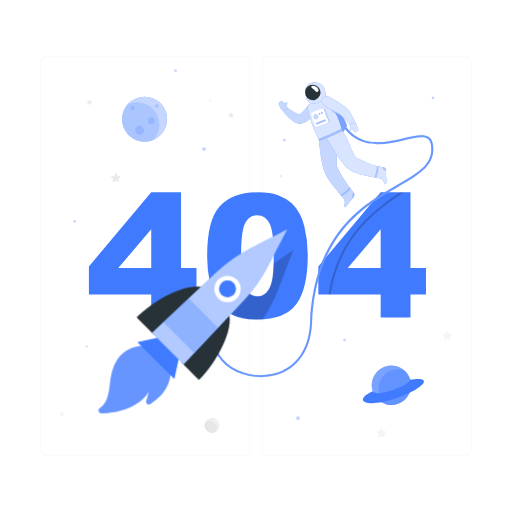
t = 0.00 s
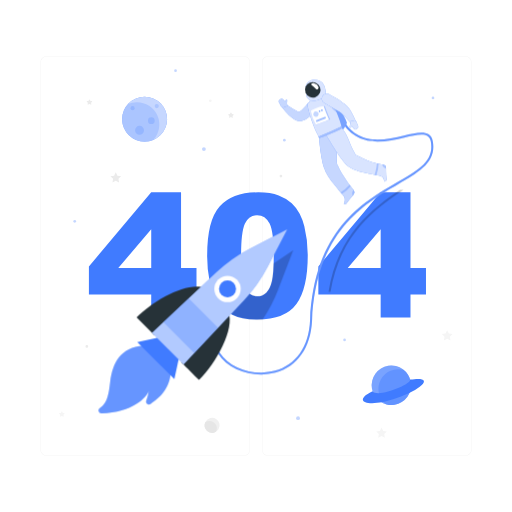
t = 0.19 s
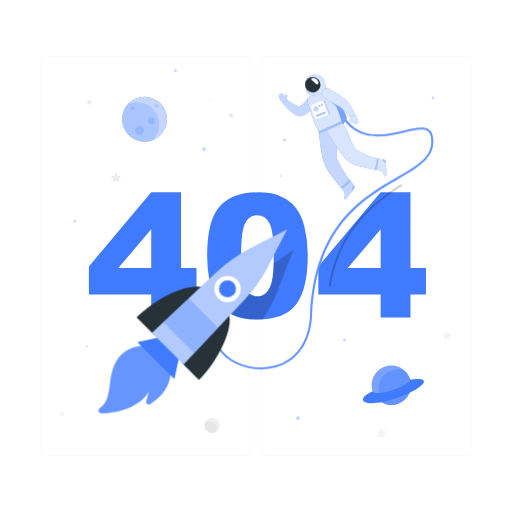
t = 0.56 s
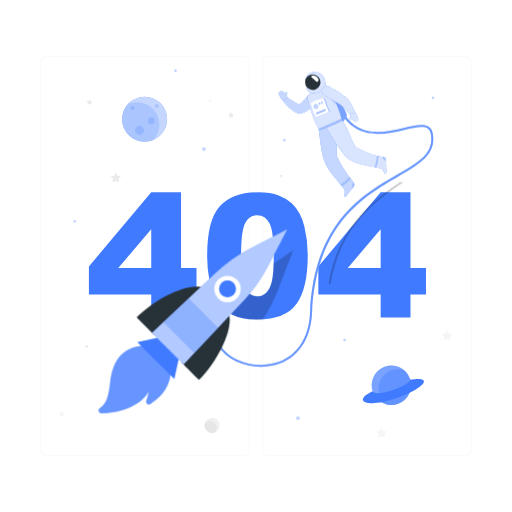
t = 0.75 s
t = 0.94 s: frame unchanged from t = 0.56 s, image omitted
t = 1.31 s: frame unchanged from t = 0.19 s, image omitted

The animated SVG that drew these frames (rendered in a browser with its animation timeline set to each time). Animation: 1 CSS @keyframes rule; one cycle of 1.50 s, repeats indefinitely.

<svg class="animated" id="freepik_stories-404-error" xmlns="http://www.w3.org/2000/svg" viewBox="0 0 500 500" version="1.1" xmlns:xlink="http://www.w3.org/1999/xlink" xmlns:svgjs="http://svgjs.com/svgjs"><style>svg#freepik_stories-404-error:not(.animated) .animable {opacity: 0;}svg#freepik_stories-404-error.animated #freepik--Astronaut--inject-92 {animation: 1.5s Infinite  linear floating;animation-delay: 0s;}            @keyframes floating {                0% {                    opacity: 1;                    transform: translateY(0px);                }                50% {                    transform: translateY(-10px);                }                100% {                    opacity: 1;                    transform: translateY(0px);                }            }        </style><g id="freepik--background-complete--inject-92" class="animable" style="transform-origin: 250px 250.025px;"><path d="M238.4,445.05H45.3a5.71,5.71,0,0,1-5.71-5.71V60.66A5.71,5.71,0,0,1,45.3,55H238.4a5.71,5.71,0,0,1,5.71,5.71V439.34A5.71,5.71,0,0,1,238.4,445.05ZM45.3,55.2a5.47,5.47,0,0,0-5.46,5.46V439.34a5.47,5.47,0,0,0,5.46,5.46H238.4a5.47,5.47,0,0,0,5.46-5.46V60.66a5.47,5.47,0,0,0-5.46-5.46Z" style="fill: rgb(235, 235, 235); transform-origin: 141.85px 250.025px;" id="eltgem525dnu" class="animable"></path><path d="M454.7,445.05H261.6a5.71,5.71,0,0,1-5.71-5.71V60.66A5.71,5.71,0,0,1,261.6,55H454.7a5.71,5.71,0,0,1,5.71,5.71V439.34A5.71,5.71,0,0,1,454.7,445.05ZM261.6,55.2a5.47,5.47,0,0,0-5.46,5.46V439.34a5.47,5.47,0,0,0,5.46,5.46H454.7a5.47,5.47,0,0,0,5.46-5.46V60.66a5.47,5.47,0,0,0-5.46-5.46Z" style="fill: rgb(235, 235, 235); transform-origin: 358.15px 250.025px;" id="elucvn98o5uei" class="animable"></path><polygon points="113.05 168.25 114.67 171.52 118.29 172.05 115.67 174.6 116.29 178.2 113.05 176.5 109.82 178.2 110.44 174.6 107.82 172.05 111.44 171.52 113.05 168.25" style="fill: rgb(235, 235, 235); transform-origin: 113.055px 173.225px;" id="elf49l96b8nb5" class="animable"></polygon><polygon points="436.7 322.48 438.32 325.76 441.94 326.29 439.32 328.83 439.94 332.44 436.7 330.74 433.47 332.44 434.09 328.83 431.47 326.29 435.09 325.76 436.7 322.48" style="fill: rgb(245, 245, 245); transform-origin: 436.705px 327.46px;" id="eloqnyq5o49v" class="animable"></polygon><polygon points="372.6 417.57 374.22 420.84 377.83 421.37 375.21 423.92 375.83 427.52 372.6 425.82 369.37 427.52 369.98 423.92 367.37 421.37 370.98 420.84 372.6 417.57" style="fill: rgb(245, 245, 245); transform-origin: 372.6px 422.545px;" id="el2tgva5vvvpo" class="animable"></polygon><path d="M225.94,110.15l.6,1.22,1.35.2a.4.4,0,0,1,.22.69l-1,.95.23,1.34a.41.41,0,0,1-.59.43l-1.2-.64-1.2.64a.41.41,0,0,1-.59-.43l.22-1.34-1-.95a.4.4,0,0,1,.23-.69l1.34-.2.6-1.22A.41.41,0,0,1,225.94,110.15Z" style="fill: rgb(235, 235, 235); transform-origin: 225.546px 112.437px;" id="eldctqm6j4uek" class="animable"></path><path d="M60.78,402l.6,1.21,1.34.2a.41.41,0,0,1,.23.7l-1,.94.23,1.34a.41.41,0,0,1-.59.43l-1.2-.63-1.2.63a.41.41,0,0,1-.59-.43l.23-1.34-1-.94a.41.41,0,0,1,.22-.7l1.34-.2L60,402A.41.41,0,0,1,60.78,402Z" style="fill: rgb(245, 245, 245); transform-origin: 60.3893px 404.29px;" id="elu8m4kyqib1" class="animable"></path><path d="M87.75,97.3l.6,1.22,1.35.19a.41.41,0,0,1,.22.7l-1,1,.23,1.33a.4.4,0,0,1-.59.43l-1.2-.63-1.2.63a.4.4,0,0,1-.59-.43l.22-1.33-1-1a.41.41,0,0,1,.23-.7l1.34-.19L87,97.3A.41.41,0,0,1,87.75,97.3Z" style="fill: rgb(235, 235, 235); transform-origin: 87.3557px 99.6393px;" id="elnwe2hdkep4" class="animable"></path><path d="M86.13,338.32A1.33,1.33,0,1,1,84.8,337,1.33,1.33,0,0,1,86.13,338.32Z" style="fill: rgb(235, 235, 235); transform-origin: 84.8px 338.33px;" id="el75urdewmixo" class="animable"></path><path d="M275.67,171.89a1.33,1.33,0,1,1-1.33-1.32A1.32,1.32,0,0,1,275.67,171.89Z" style="fill: rgb(235, 235, 235); transform-origin: 274.34px 171.9px;" id="elzoj84bmn7g" class="animable"></path><path d="M206.71,98.4a1.33,1.33,0,1,1-1.33-1.33A1.34,1.34,0,0,1,206.71,98.4Z" style="fill: rgb(245, 245, 245); transform-origin: 205.38px 98.4px;" id="elrnzwhixyu9" class="animable"></path><g id="eloo1n7618gpm"><circle cx="207.14" cy="415.38" r="7.35" style="fill: rgb(240, 240, 240); transform-origin: 207.14px 415.38px; transform: rotate(-13.28deg);" class="animable" id="el3zdzx3c8j1h"></circle></g><path d="M204.6,411.09a7.09,7.09,0,0,0-4.19,1.36,7.34,7.34,0,0,0,10.5,9.23s0,0,0,0a7.17,7.17,0,0,0-6.31-10.58Z" style="fill: rgb(230, 230, 230); transform-origin: 205.786px 416.907px;" id="eljh2xd7b5o78" class="animable"></path></g><g id="freepik--404--inject-92" class="animable" style="transform-origin: 251.415px 249.955px;"><path d="M147.68,287.64H86.83V260.17l60.85-72.34H176.8v73.9h15.09v25.91H176.8v22.48H147.68Zm0-25.91V223.89l-32.16,37.84Z" style="fill: #407BFF; transform-origin: 139.36px 248.975px;" id="elogs4yxq8p79" class="animable"></path><path d="M202.3,249.51q0-34.29,12.34-48t37.61-13.7q12.13,0,19.93,3a36.79,36.79,0,0,1,12.71,7.79,41.59,41.59,0,0,1,7.75,10.09,52.38,52.38,0,0,1,4.55,12.34,115.36,115.36,0,0,1,3.36,28q0,32.72-11.07,47.89t-38.13,15.18q-15.18,0-24.53-4.84a39.76,39.76,0,0,1-15.33-14.19q-4.35-6.64-6.77-18.17A124.33,124.33,0,0,1,202.3,249.51Zm33.14.08q0,23,4.05,31.37t11.77,8.41a12.34,12.34,0,0,0,8.82-3.57q3.74-3.57,5.5-11.28t1.76-24q0-23.94-4.06-32.19t-12.18-8.24q-8.28,0-12,8.41T235.44,249.59Z" style="fill: #407BFF; transform-origin: 251.423px 249.955px;" id="elpbka68oymsg" class="animable"></path><path d="M371.74,287.64H310.89V260.17l60.85-72.34h29.12v73.9H416v25.91H400.86v22.48H371.74Zm0-25.91V223.89l-32.15,37.84Z" style="fill: #407BFF; transform-origin: 363.445px 248.975px;" id="elfhj821qct95" class="animable"></path></g><g id="freepik--Planets--inject-92" class="animable" style="transform-origin: 247.91px 238.95px;"><g id="el3anhzy5ookz"><g style="opacity: 0.3; transform-origin: 247.91px 238.95px;" class="animable" id="el13zcqvhb2p9"><path d="M201,145.62a1.87,1.87,0,1,1-1.86-1.87A1.86,1.86,0,0,1,201,145.62Z" style="fill: #407BFF; transform-origin: 199.13px 145.62px;" id="elf3i8o8jm31" class="animable"></path><circle cx="72.97" cy="216.13" r="1.32" style="fill: #407BFF; transform-origin: 72.97px 216.13px;" id="el54lmpe4gu87" class="animable"></circle><circle cx="291.05" cy="408.33" r="1.89" style="fill: #407BFF; transform-origin: 291.05px 408.33px;" id="elurz6og5nsd" class="animable"></circle><circle cx="336.5" cy="332" r="1.32" style="fill: #407BFF; transform-origin: 336.5px 332px;" id="el9gm5xf83kpi" class="animable"></circle><path d="M424.17,95.62a1.32,1.32,0,1,1-1.32-1.32A1.32,1.32,0,0,1,424.17,95.62Z" style="fill: #407BFF; transform-origin: 422.85px 95.62px;" id="elmiikbcnmgqi" class="animable"></path><path d="M172.75,69a1.32,1.32,0,1,1-1.32-1.32A1.33,1.33,0,0,1,172.75,69Z" style="fill: #407BFF; transform-origin: 171.43px 69px;" id="ell903x135twm" class="animable"></path><circle cx="277.7" cy="136.94" r="1.32" style="fill: #407BFF; transform-origin: 277.7px 136.94px;" id="elmpjuyf18ejh" class="animable"></circle></g></g><circle cx="141.23" cy="116.36" r="21.91" style="fill: #407BFF; transform-origin: 141.23px 116.36px;" id="elj5q1jbyr2v" class="animable"></circle><g id="elxyhvq6acm8"><circle cx="141.23" cy="116.36" r="21.91" style="fill: rgb(255, 255, 255); opacity: 0.7; transform-origin: 141.23px 116.36px;" class="animable" id="elyr9wt54p6d9"></circle></g><g id="el7uzhpk2r62"><path d="M133.68,99.83A21.84,21.84,0,0,0,125,101.6a21.92,21.92,0,0,0,24.87,34.89h0a21.92,21.92,0,0,0-16.23-36.65Z" style="fill: #407BFF; opacity: 0.2; transform-origin: 137.425px 119.051px;" class="animable" id="eldt1m9c9xvpg"></path></g><g id="elvlji08sv7t"><path d="M131.5,105.62a2,2,0,1,1-2-2A2,2,0,0,1,131.5,105.62Z" style="fill: #407BFF; opacity: 0.2; transform-origin: 129.5px 105.62px;" class="animable" id="elzxm06w7q1c9"></path></g><g id="elygxe4j3mmaj"><path d="M155.06,103.62a2,2,0,1,1-2-2A2,2,0,0,1,155.06,103.62Z" style="fill: #407BFF; opacity: 0.2; transform-origin: 153.06px 103.62px;" class="animable" id="elnms11rokd6b"></path></g><g id="el518r65cprqf"><path d="M151.06,117.9a3.28,3.28,0,1,1-3.28-3.28A3.28,3.28,0,0,1,151.06,117.9Z" style="fill: #407BFF; opacity: 0.2; transform-origin: 147.78px 117.9px;" class="animable" id="eldpg2xenz5hb"></path></g><g id="elvtcq8jei1q"><path d="M140.64,127.25a4.38,4.38,0,1,1-4.38-4.38A4.38,4.38,0,0,1,140.64,127.25Z" style="fill: #407BFF; opacity: 0.2; transform-origin: 136.26px 127.25px;" class="animable" id="el1nmw4g65ozi"></path></g><g id="elyhg63p4iw9"><circle cx="382.2" cy="376.25" r="19.23" style="fill: #407BFF; transform-origin: 382.2px 376.25px; transform: rotate(-76.72deg);" class="animable" id="el3ekn23ptzy3"></circle></g><g id="elhn3n10wygpv"><circle cx="382.2" cy="376.25" r="19.23" style="fill: rgb(255, 255, 255); opacity: 0.3; transform-origin: 382.2px 376.25px; transform: rotate(-76.72deg);" class="animable" id="elctxg2ky10om"></circle></g><g id="elesang4r0yx"><path d="M394.33,361.34a19.22,19.22,0,0,0-17.67,33.32,19,19,0,0,0,5.53.82,19.23,19.23,0,0,0,12.14-34.14Z" style="fill: #407BFF; opacity: 0.4; transform-origin: 385.486px 378px;" class="animable" id="eltvgurdvt1o"></path></g><path d="M363.83,382c-20.53,9.66-5.22,17.11,23.71,6.71,26.79-9.63,37-21.77,13-18C401.83,375.76,368.28,388.83,363.83,382Z" style="fill: #407BFF; transform-origin: 384.229px 381.874px;" id="el5v654eo7pax" class="animable"></path></g><g id="freepik--Astronaut--inject-92" class="animable" style="transform-origin: 315.482px 224.349px;"><g id="elo9nm15h0h2"><path d="M394.1,187.83C367.21,206,332.4,230,322.79,287.64h-2.05c9.35-57,42.89-81.57,69.79-99.81Z" style="opacity: 0.2; transform-origin: 357.42px 237.735px;" class="animable" id="elxb890woscsi"></path></g><path d="M255,368.27c-17,0-33.81-7.67-42-20.19-5.05-7.74-10.92-23.95,6.56-45.58l1.55,1.26c-12.36,15.3-14.64,30.65-6.43,43.23,10,15.3,33.59,23,53.73,17.52,20.63-5.61,33.15-23.55,34.36-49.22,4.13-87.81,50.78-114.86,84.84-134.61,21.17-12.27,36.46-21.13,33.1-39.84-.47-2.59-1.5-4.38-3.17-5.48-4.35-2.87-12.85-.88-22.69,1.41-19.31,4.5-45.75,10.66-61.5-16.13l1.73-1c15,25.53,39.57,19.8,59.32,15.2,10.29-2.39,19.17-4.46,24.24-1.13,2.15,1.41,3.47,3.64,4,6.8,3.61,20.08-13,29.72-34.05,41.92-33.67,19.52-79.77,46.25-83.85,133-1.26,26.6-14.32,45.21-35.84,51.06A52.88,52.88,0,0,1,255,368.27Z" style="fill: #407BFF; transform-origin: 315.482px 243.955px;" id="elz70oqjjc6n" class="animable"></path><g id="el512tdmppmw4"><path d="M255,368.27c-17,0-33.81-7.67-42-20.19-5.05-7.74-10.92-23.95,6.56-45.58l1.55,1.26c-12.36,15.3-14.64,30.65-6.43,43.23,10,15.3,33.59,23,53.73,17.52,20.63-5.61,33.15-23.55,34.36-49.22,4.13-87.81,50.78-114.86,84.84-134.61,21.17-12.27,36.46-21.13,33.1-39.84-.47-2.59-1.5-4.38-3.17-5.48-4.35-2.87-12.85-.88-22.69,1.41-19.31,4.5-45.75,10.66-61.5-16.13l1.73-1c15,25.53,39.57,19.8,59.32,15.2,10.29-2.39,19.17-4.46,24.24-1.13,2.15,1.41,3.47,3.64,4,6.8,3.61,20.08-13,29.72-34.05,41.92-33.67,19.52-79.77,46.25-83.85,133-1.26,26.6-14.32,45.21-35.84,51.06A52.88,52.88,0,0,1,255,368.27Z" style="fill: rgb(255, 255, 255); opacity: 0.2; transform-origin: 315.482px 243.955px;" class="animable" id="elke9a7unv7ka"></path></g><path d="M312.76,97a46.05,46.05,0,0,1,13.58,2.13s11,18.77,12.3,23.07c-.46,4.24-7.61,11.19-7.61,11.19Z" style="fill: #407BFF; transform-origin: 325.7px 115.195px;" id="elb8rerob6wqp" class="animable"></path><g id="el41q1wa5sv4p"><path d="M312.76,97a46.05,46.05,0,0,1,13.58,2.13s11,18.77,12.3,23.07c-.46,4.24-7.61,11.19-7.61,11.19Z" style="fill: rgb(255, 255, 255); opacity: 0.3; transform-origin: 325.7px 115.195px;" class="animable" id="elf2vtkefp9fw"></path></g><path d="M345.34,188.13a141.41,141.41,0,0,1-11.56-16.38q-1.26-2.17-2.39-4.42c-.43-.85-.84-1.7-1.24-2.56a10.76,10.76,0,0,1-1.21-2.69c-1.2-12.67,3.14-22-1-32.17l-16.48,6.44s1.4,18.12,4.6,29c2,6.73,6.48,12.55,10.81,17.94,1.35,1.68,2.65,3.41,4,5.1s2.71,3.06,4,4.65c1.95,2.41,2.59,4.72,1.12,7.56l-.25.45c-.42.74,1.54,1.58,2.78,0,2-2.58,1.72-2.42,3.46-4.62,1.06-1.33,2.27-2.78,3.32-4A3.37,3.37,0,0,0,345.34,188.13Z" style="fill: #407BFF; transform-origin: 328.778px 165.928px;" id="elxly1k4f38b" class="animable"></path><g id="eli18aae8b81j"><path d="M345.34,188.13a141.41,141.41,0,0,1-11.56-16.38q-1.26-2.17-2.39-4.42c-.43-.85-.84-1.7-1.24-2.56a10.76,10.76,0,0,1-1.21-2.69c-1.2-12.67,3.14-22-1-32.17l-16.48,6.44s1.4,18.12,4.6,29c2,6.73,6.48,12.55,10.81,17.94,1.35,1.68,2.65,3.41,4,5.1s2.71,3.06,4,4.65c1.95,2.41,2.59,4.72,1.12,7.56l-.25.45c-.42.74,1.54,1.58,2.78,0,2-2.58,1.72-2.42,3.46-4.62,1.06-1.33,2.27-2.78,3.32-4A3.37,3.37,0,0,0,345.34,188.13Z" style="fill: rgb(255, 255, 255); opacity: 0.7; transform-origin: 328.778px 165.928px;" class="animable" id="elstdu7tezem"></path></g><g id="elvsyj4nyktbb"><path d="M341.31,182.92a54.69,54.69,0,0,1-8.66,7.52c.43.48.85,1,1.28,1.46a43.92,43.92,0,0,0,8.5-7.51Z" style="fill: #407BFF; opacity: 0.3; transform-origin: 337.54px 187.41px;" class="animable" id="elhn343etshsm"></path></g><g id="eltnswkqmfie"><path d="M345.34,188.13l-.12-.14a5.18,5.18,0,0,0-1.27,3.17,5,5,0,0,0,.38,2.35l.95-1.13A3.37,3.37,0,0,0,345.34,188.13Z" style="fill: #407BFF; opacity: 0.3; transform-origin: 344.999px 190.75px;" class="animable" id="elji229hauzlf"></path></g><path d="M308.84,109a35.38,35.38,0,0,1-6.37,7.19,23.27,23.27,0,0,1-4.42,3,19,19,0,0,1-2.58,1.09l-.68.22-.22.06-.47.13a5.93,5.93,0,0,1-.88.14,7.55,7.55,0,0,1-2.51-.23,12.24,12.24,0,0,1-2.94-1.27,25,25,0,0,1-2.15-1.41,40.31,40.31,0,0,1-3.58-3,53.16,53.16,0,0,1-6-6.74,2.51,2.51,0,0,1,3.35-3.62l.08,0c2.36,1.5,4.74,3.08,7.06,4.49,1.18.69,2.32,1.39,3.45,1.93a15.29,15.29,0,0,0,1.59.72,3.12,3.12,0,0,0,1.07.26c.06,0,0-.07-.37-.06a2.93,2.93,0,0,0-.35,0l-.22.05,0,0,.33-.17a13.53,13.53,0,0,0,1.29-.79,18.4,18.4,0,0,0,2.5-2.12,63.62,63.62,0,0,0,4.9-5.79l0,0a5,5,0,0,1,8,5.93Z" style="fill: #407BFF; transform-origin: 292.498px 111.132px;" id="el8lmfzv6ji8k" class="animable"></path><g id="elq62yxot2ku"><path d="M308.84,109a35.38,35.38,0,0,1-6.37,7.19,23.27,23.27,0,0,1-4.42,3,19,19,0,0,1-2.58,1.09l-.68.22-.22.06-.47.13a5.93,5.93,0,0,1-.88.14,7.55,7.55,0,0,1-2.51-.23,12.24,12.24,0,0,1-2.94-1.27,25,25,0,0,1-2.15-1.41,40.31,40.31,0,0,1-3.58-3,53.16,53.16,0,0,1-6-6.74,2.51,2.51,0,0,1,3.35-3.62l.08,0c2.36,1.5,4.74,3.08,7.06,4.49,1.18.69,2.32,1.39,3.45,1.93a15.29,15.29,0,0,0,1.59.72,3.12,3.12,0,0,0,1.07.26c.06,0,0-.07-.37-.06a2.93,2.93,0,0,0-.35,0l-.22.05,0,0,.33-.17a13.53,13.53,0,0,0,1.29-.79,18.4,18.4,0,0,0,2.5-2.12,63.62,63.62,0,0,0,4.9-5.79l0,0a5,5,0,0,1,8,5.93Z" style="fill: rgb(255, 255, 255); opacity: 0.7; transform-origin: 292.498px 111.132px;" class="animable" id="elmgp6kwgiqz"></path></g><path d="M272.29,102.42l1.17,2s.89,2.62,2.68,3.1l4.86-1.57-.25-.41h0c-.62-.94-.55-2.77-.34-4.29s-.57-1.57-1.15-1.19a3.82,3.82,0,0,0-.84,1.65,7.77,7.77,0,0,0-.79-.93l-1.48-1.48a1.72,1.72,0,0,0-2.34-.06l-1.2,1.07A1.71,1.71,0,0,0,272.29,102.42Z" style="fill: #407BFF; transform-origin: 276.531px 103.165px;" id="el2fw0zktgnpd" class="animable"></path><g id="el7jwbd4pcp4"><path d="M272.29,102.42l1.17,2s.89,2.62,2.68,3.1l4.86-1.57-.25-.41h0c-.62-.94-.55-2.77-.34-4.29s-.57-1.57-1.15-1.19a3.82,3.82,0,0,0-.84,1.65,7.77,7.77,0,0,0-.79-.93l-1.48-1.48a1.72,1.72,0,0,0-2.34-.06l-1.2,1.07A1.71,1.71,0,0,0,272.29,102.42Z" style="fill: rgb(255, 255, 255); opacity: 0.7; transform-origin: 276.531px 103.165px;" class="animable" id="el4f1hvtdbhha"></path></g><path d="M317.67,95.22a59.64,59.64,0,0,0-15.34,6.47,4.32,4.32,0,0,0-1.94,4.53c1.93,9.44,6.32,22.08,11.06,30.13l22.11-9.15c.15-3.9-5.22-16.52-10.69-28.72C321.89,96.29,320,94.66,317.67,95.22Z" style="fill: #407BFF; transform-origin: 316.932px 115.729px;" id="el4nbddhyt36i" class="animable"></path><g id="elb3g25heg1u"><path d="M317.67,95.22a59.64,59.64,0,0,0-15.34,6.47,4.32,4.32,0,0,0-1.94,4.53c1.93,9.44,6.32,22.08,11.06,30.13l22.11-9.15c.15-3.9-5.22-16.52-10.69-28.72C321.89,96.29,320,94.66,317.67,95.22Z" style="fill: rgb(255, 255, 255); opacity: 0.8; transform-origin: 316.932px 115.729px;" class="animable" id="elwrf5h2t9488"></path></g><g id="elc9yuvqust7"><path d="M326.3,106.21l-4.39-1.47c1,2.57,4.53,5.82,7,7.73C328.11,110.47,327.22,108.37,326.3,106.21Z" style="fill: #407BFF; opacity: 0.3; transform-origin: 325.41px 108.605px;" class="animable" id="elsxebvwyu3c"></path></g><path d="M316.22,85.32c-1.83-3.48-5.78-5.23-10.52-4.84-4,.34-7.54,4.42-7.12,6.62S302.36,90.24,303,91l-2.77,2a3,3,0,0,0-.6,4.29c1.17,1.48,2.71,3,3.6,4.12,7.66-.2,13.33-3.12,15.38-5.93C317.84,91.92,318,88.78,316.22,85.32Z" style="fill: #407BFF; transform-origin: 308.578px 90.9182px;" id="el9gi875mpfd" class="animable"></path><g id="elt17zefph4d"><path d="M316.22,85.32c-1.83-3.48-5.78-5.23-10.52-4.84-4,.34-7.54,4.42-7.12,6.62S302.36,90.24,303,91l-2.77,2a3,3,0,0,0-.6,4.29c1.17,1.48,2.71,3,3.6,4.12,7.66-.2,13.33-3.12,15.38-5.93C317.84,91.92,318,88.78,316.22,85.32Z" style="fill: rgb(255, 255, 255); opacity: 0.8; transform-origin: 308.578px 90.9182px;" class="animable" id="elkir97bjezai"></path></g><path d="M312.46,87.48a7.57,7.57,0,1,1-9.81-4.3A7.58,7.58,0,0,1,312.46,87.48Z" style="fill: rgb(38, 50, 56); transform-origin: 305.407px 90.2315px;" id="el3xog0i7i0ty" class="animable"></path><path d="M377.39,177.6c-.11-3.29-.26-3-.35-5.77-.06-1.7-.07-3.59-.08-5.22a3.36,3.36,0,0,0-2.7-3.28c-1.32-.27-2.65-.52-4-.8-1.73-.37-3.44-.77-5.13-1.26-1.32-.38-2.62-.8-3.91-1.27s-2.74-1-4.08-1.62c-1.58-.67-3.14-1.39-4.68-2.14-1.73-.82-3.44-1.68-5.15-2.55-6.58-10.89-6.72-18.07-13.78-26.49l-15.16,6.86s11.14,19.76,18.72,28.14c4.37,4.82,11.22,7,17.33,8.58,4.41,1.13,8.88,2,13.35,2.83,1.74.32,3.63.44,5.13,1.48a5.74,5.74,0,0,1,2.14,3.45q.1.42.18.84C375.41,180.22,377.46,179.58,377.39,177.6Z" style="fill: #407BFF; transform-origin: 347.881px 153.47px;" id="elraxv0dsovr" class="animable"></path><g id="elpqyn1xg7c6"><path d="M377.39,177.6c-.11-3.29-.26-3-.35-5.77-.06-1.7-.07-3.59-.08-5.22a3.36,3.36,0,0,0-2.7-3.28c-1.32-.27-2.65-.52-4-.8-1.73-.37-3.44-.77-5.13-1.26-1.32-.38-2.62-.8-3.91-1.27s-2.74-1-4.08-1.62c-1.58-.67-3.14-1.39-4.68-2.14-1.73-.82-3.44-1.68-5.15-2.55-6.58-10.89-6.72-18.07-13.78-26.49l-15.16,6.86s11.14,19.76,18.72,28.14c4.37,4.82,11.22,7,17.33,8.58,4.41,1.13,8.88,2,13.35,2.83,1.74.32,3.63.44,5.13,1.48a5.74,5.74,0,0,1,2.14,3.45q.1.42.18.84C375.41,180.22,377.46,179.58,377.39,177.6Z" style="fill: rgb(255, 255, 255); opacity: 0.8; transform-origin: 347.881px 153.47px;" class="animable" id="el4wdzj461xxu"></path></g><g id="elq0ehq65uh7d"><path d="M369.7,162.4c-.6-.13-1.2-.26-1.81-.41.05,3.46-1.57,9.42-2.16,11.23l1.9.36A38.11,38.11,0,0,0,369.7,162.4Z" style="fill: #407BFF; opacity: 0.3; transform-origin: 367.715px 167.785px;" class="animable" id="elbq0cn02vut7"></path></g><g id="eledlegqy678"><path d="M377,166.61a3.36,3.36,0,0,0-2.69-3.28l-1-.19a4.58,4.58,0,0,0,1.63,2.9,5.09,5.09,0,0,0,2,1.14C377,167,377,166.8,377,166.61Z" style="fill: #407BFF; opacity: 0.3; transform-origin: 375.155px 165.16px;" class="animable" id="elcbc0v3b1qu"></path></g><path d="M311.05,87.54c.4,1.52-1.3,3.11-2.65,1.8a30.83,30.83,0,0,0-4.12-3.69c-1.39-.87.46-2.39,2.65-1.8A5.94,5.94,0,0,1,311.05,87.54Z" style="fill: rgb(255, 255, 255); transform-origin: 307.454px 86.7717px;" id="el7tg4s6s87l3" class="animable"></path><path d="M311.16,135.86c-.7.26.58,1.46.58,1.46s14-4.79,22.5-9.72a1.88,1.88,0,0,0-.68-1.58A216,216,0,0,1,311.16,135.86Z" style="fill: #407BFF; transform-origin: 322.598px 131.67px;" id="elfyui3g2xq3m" class="animable"></path><g id="eliauily3ydw"><path d="M311.16,135.86c-.7.26.58,1.46.58,1.46s14-4.79,22.5-9.72a1.88,1.88,0,0,0-.68-1.58A216,216,0,0,1,311.16,135.86Z" style="fill: rgb(255, 255, 255); opacity: 0.5; transform-origin: 322.598px 131.67px;" class="animable" id="eljbjum8tcnqn"></path></g><path d="M321.46,94.56c2.76,1.4,5.35,2.87,8,4.5,1.29.82,2.57,1.65,3.84,2.55s2.53,1.82,3.8,2.86l.47.39.59.54a12.74,12.74,0,0,1,1,1c.32.35.59.69.85,1s.54.68.77,1a43.8,43.8,0,0,1,2.58,4,59.05,59.05,0,0,1,4,8.35,2.52,2.52,0,0,1-4.19,2.62l-.05-.06c-2-2.13-3.93-4.37-5.87-6.46s-3.91-4.21-5.54-5.14c-2.27-1.41-4.8-2.82-7.31-4.2l-7.56-4.2h0a5,5,0,0,1,4.68-8.84Z" style="fill: #407BFF; transform-origin: 330.851px 109.024px;" id="eljbmiwtma3e" class="animable"></path><g id="elvluq7t35vm9"><path d="M321.46,94.56c2.76,1.4,5.35,2.87,8,4.5,1.29.82,2.57,1.65,3.84,2.55s2.53,1.82,3.8,2.86l.47.39.59.54a12.74,12.74,0,0,1,1,1c.32.35.59.69.85,1s.54.68.77,1a43.8,43.8,0,0,1,2.58,4,59.05,59.05,0,0,1,4,8.35,2.52,2.52,0,0,1-4.19,2.62l-.05-.06c-2-2.13-3.93-4.37-5.87-6.46s-3.91-4.21-5.54-5.14c-2.27-1.41-4.8-2.82-7.31-4.2l-7.56-4.2h0a5,5,0,0,1,4.68-8.84Z" style="fill: rgb(255, 255, 255); opacity: 0.8; transform-origin: 330.851px 109.024px;" class="animable" id="elipxlkuqlkzf"></path></g><path d="M349.73,125.74l-.85-2.13s-.47-2.72-2.16-3.48l-5,.79.17.44h0c.46,1,.11,2.83-.34,4.29s.31,1.65.95,1.36c.36-.16.71-.81,1.09-1.5a8.46,8.46,0,0,0,.63,1l1.23,1.69a1.72,1.72,0,0,0,2.3.44l1.36-.87A1.7,1.7,0,0,0,349.73,125.74Z" style="fill: #407BFF; transform-origin: 345.632px 124.516px;" id="eldahxoe2p8v6" class="animable"></path><g id="elek0iqj2snwq"><path d="M349.73,125.74l-.85-2.13s-.47-2.72-2.16-3.48l-5,.79.17.44h0c.46,1,.11,2.83-.34,4.29s.31,1.65.95,1.36c.36-.16.71-.81,1.09-1.5a8.46,8.46,0,0,0,.63,1l1.23,1.69a1.72,1.72,0,0,0,2.3.44l1.36-.87A1.7,1.7,0,0,0,349.73,125.74Z" style="fill: rgb(255, 255, 255); opacity: 0.8; transform-origin: 345.632px 124.516px;" class="animable" id="elpn2t18zpke"></path></g><g id="els2si3o5fvld"><path d="M317.24,106.06l-1.22.1-7.49,18.08a4,4,0,0,0,1.22-.1s9.76-3.64,12.71-5C320.48,115.05,317.24,106.06,317.24,106.06Z" style="fill: #407BFF; opacity: 0.3; transform-origin: 315.495px 115.155px;" class="animable" id="elnwuog9kz1yi"></path></g><path d="M303.57,110.8a43.41,43.41,0,0,0,5,13.44c3.66-1.26,9.76-3.64,12.72-5A135.36,135.36,0,0,1,316,106.16C312.87,106.37,306,109,303.57,110.8Z" style="fill: rgb(255, 255, 255); transform-origin: 312.43px 115.2px;" id="elu92aep5hgvc" class="animable"></path><g id="eliar5u1tq8t"><path d="M311,114.71a2.58,2.58,0,1,1-1.73-3.21A2.58,2.58,0,0,1,311,114.71Z" style="fill: #407BFF; opacity: 0.3; transform-origin: 308.528px 113.971px;" class="animable" id="elfdtyfv18hq8"></path></g><g id="eloj55wucfcdd"><path d="M312.91,111.27a.85.85,0,1,1-.56-1A.84.84,0,0,1,312.91,111.27Z" style="fill: #407BFF; opacity: 0.6; transform-origin: 312.083px 111.077px;" class="animable" id="elqkzmr65zxl"></path></g><g id="eln58kh372xo"><path d="M315.15,110.4a.85.85,0,1,1-1.62-.49.84.84,0,0,1,1.05-.56A.85.85,0,0,1,315.15,110.4Z" style="fill: #407BFF; opacity: 0.6; transform-origin: 314.325px 110.197px;" class="animable" id="elgzej1cx2t1a"></path></g><g id="elgy1y80vam7"><polygon points="318.29 118.19 309.04 121.84 308.49 120.02 317.73 116.37 318.29 118.19" style="fill: #407BFF; opacity: 0.5; transform-origin: 313.39px 119.105px;" class="animable" id="elhyz892yzmxb"></polygon></g></g><g id="freepik--Rocket--inject-92" class="animable" style="transform-origin: 191.359px 313.79px;"><g id="elwks6qiypu4"><path d="M267.26,257.17a94,94,0,0,1-1.68,17.35q-1.77,7.71-5.5,11.28a12.3,12.3,0,0,1-8.81,3.57q-7.71,0-11.77-8.41a23.79,23.79,0,0,1-1.21-3.11,144.31,144.31,0,0,0-15.92,16l-5.31,6.26a38.62,38.62,0,0,0,9.77,7.19q9.34,4.83,24.52,4.84c1.78,0,3.5-.05,5.17-.15a143.39,143.39,0,0,0,15.1-29l14.85-38.72Z" style="opacity: 0.2; transform-origin: 251.765px 278.205px;" class="animable" id="el7671gad5spk"></path></g><path d="M133.39,310l17.5,17.5,49-46.17C183,274.88,150.16,293.19,133.39,310Z" style="fill: rgb(38, 50, 56); transform-origin: 166.64px 303.752px;" id="elfq71m1x6gwk" class="animable"></path><path d="M194.42,371c-5.59-5.6-17.5-17.5-17.5-17.5l46.17-49C229.5,321.35,211.19,354.22,194.42,371Z" style="fill: rgb(38, 50, 56); transform-origin: 200.66px 337.75px;" id="eliv8j2k62aki" class="animable"></path><path d="M261.4,260.7l19.09-36.81L243.68,243a144.22,144.22,0,0,0-32.44,23l-62.75,59.07,30.83,30.83,59.07-62.75A144.22,144.22,0,0,0,261.4,260.7Z" style="fill: #407BFF; transform-origin: 214.49px 289.895px;" id="elxx3sqs697ue" class="animable"></path><g id="elupntwv9u3d"><path d="M261.4,260.7l19.09-36.81L243.68,243a144.22,144.22,0,0,0-32.44,23l-62.75,59.07,30.83,30.83,59.07-62.75A144.22,144.22,0,0,0,261.4,260.7Z" style="fill: rgb(255, 255, 255); opacity: 0.6; transform-origin: 214.49px 289.895px;" class="animable" id="elc2jksyuj3fv"></path></g><circle cx="222.2" cy="282.18" r="12.9" style="fill: rgb(255, 255, 255); transform-origin: 222.2px 282.18px;" id="el61i3qbx3kn5" class="animable"></circle><circle cx="222.2" cy="282.18" r="8.29" style="fill: #407BFF; transform-origin: 222.2px 282.18px;" id="elq1bpkm2881" class="animable"></circle><g id="ele52s4j7uwgn"><polygon points="189.75 344.82 159.56 314.63 184.28 291.37 213.01 320.11 189.75 344.82" style="fill: #407BFF; opacity: 0.3; transform-origin: 186.285px 318.095px;" class="animable" id="elk3fjn4clfeh"></polygon></g><path d="M140.22,337.62c-22.6,1.83-30.09,16.3-32.65,35.53-1.3,9.81-1.88,19.74-10.11,25.48a2.77,2.77,0,0,0,1.63,5.06c30.34-.95,44.49-15.8,46.27-22a43.06,43.06,0,0,1-2.49,9.47,2.76,2.76,0,0,0,4,3.39c8.51-5.33,19.19-15.15,19.9-31.08C160.51,354.6,140.22,337.62,140.22,337.62Z" style="fill: #407BFF; transform-origin: 131.509px 370.655px;" id="elzoawbrklbsi" class="animable"></path><g id="eljyzedjwz8yc"><path d="M140.22,337.62c-22.6,1.83-30.09,16.3-32.65,35.53-1.3,9.81-1.88,19.74-10.11,25.48a2.77,2.77,0,0,0,1.63,5.06c30.34-.95,44.49-15.8,46.27-22a43.06,43.06,0,0,1-2.49,9.47,2.76,2.76,0,0,0,4,3.39c8.51-5.33,19.19-15.15,19.9-31.08C160.51,354.6,140.22,337.62,140.22,337.62Z" style="fill: rgb(255, 255, 255); opacity: 0.2; transform-origin: 131.509px 370.655px;" class="animable" id="elxtneia6an8l"></path></g><polygon points="170.28 370.3 134.08 334.1 153.36 329.93 174.45 351.02 170.28 370.3" style="fill: #407BFF; transform-origin: 154.265px 350.115px;" id="elln4p25z59p" class="animable"></polygon></g><defs>     <filter id="active" height="200%">         <feMorphology in="SourceAlpha" result="DILATED" operator="dilate" radius="2"></feMorphology>                <feFlood flood-color="#32DFEC" flood-opacity="1" result="PINK"></feFlood>        <feComposite in="PINK" in2="DILATED" operator="in" result="OUTLINE"></feComposite>        <feMerge>            <feMergeNode in="OUTLINE"></feMergeNode>            <feMergeNode in="SourceGraphic"></feMergeNode>        </feMerge>    </filter>    <filter id="hover" height="200%">        <feMorphology in="SourceAlpha" result="DILATED" operator="dilate" radius="2"></feMorphology>                <feFlood flood-color="#ff0000" flood-opacity="0.5" result="PINK"></feFlood>        <feComposite in="PINK" in2="DILATED" operator="in" result="OUTLINE"></feComposite>        <feMerge>            <feMergeNode in="OUTLINE"></feMergeNode>            <feMergeNode in="SourceGraphic"></feMergeNode>        </feMerge>            <feColorMatrix type="matrix" values="0   0   0   0   0                0   1   0   0   0                0   0   0   0   0                0   0   0   1   0 "></feColorMatrix>    </filter></defs></svg>